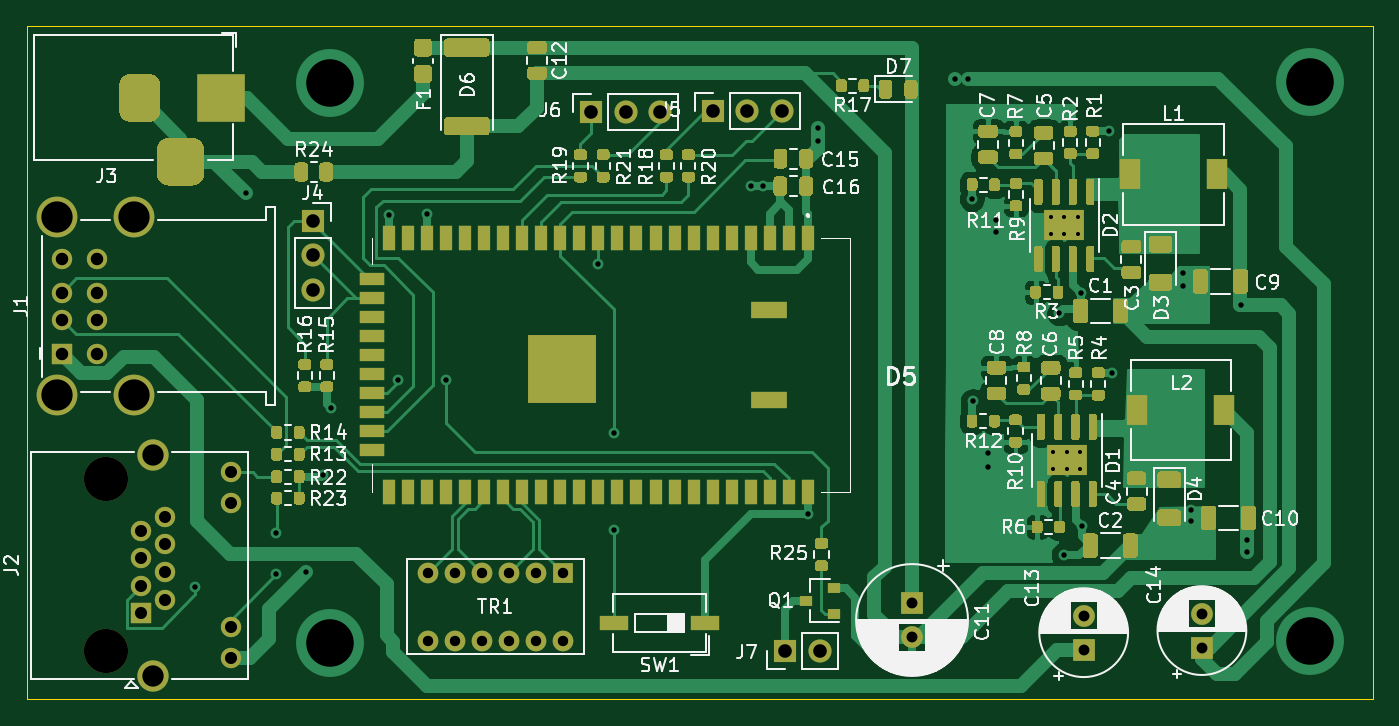
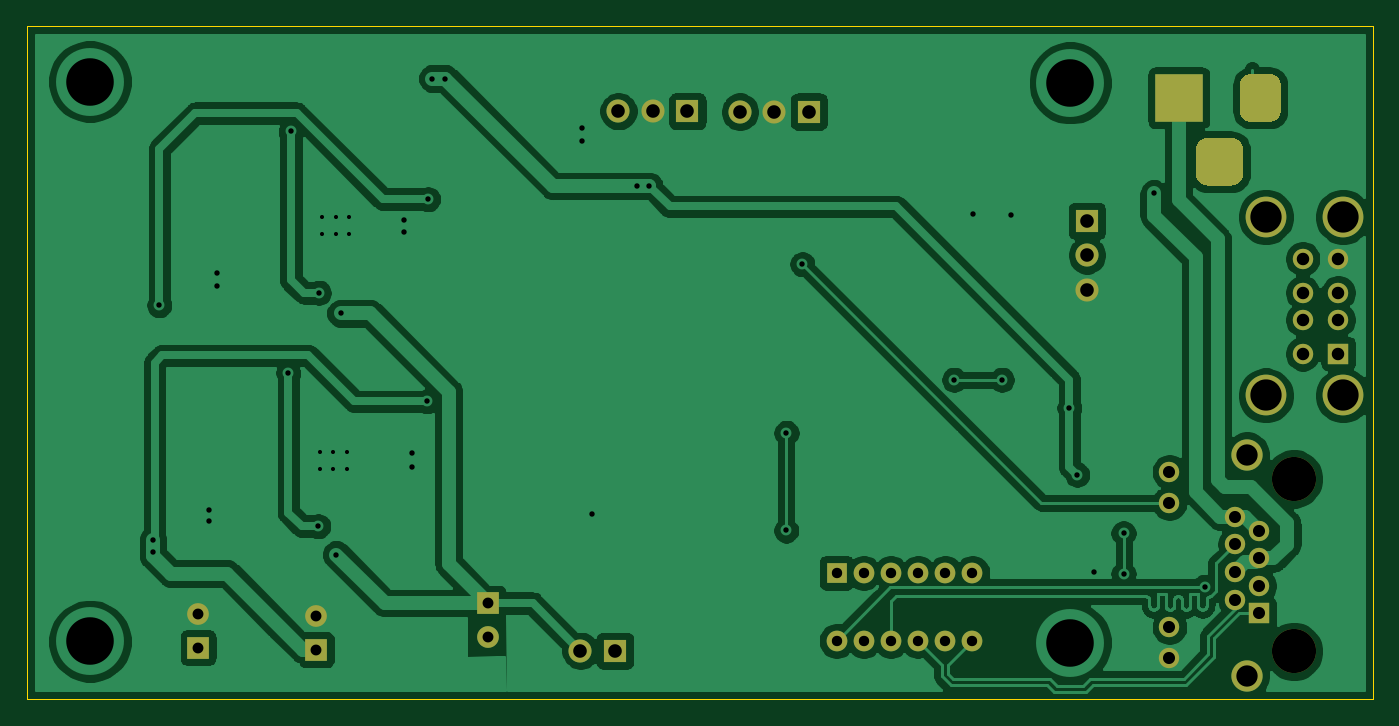
Circuit board: 11 layer files. Board 99.1 x 49.5 mm.
- bottom_copper: MT7628_USB_MODEM-B_Cu.gbr (115644 bytes)
- bottom_mask: MT7628_USB_MODEM-B_Mask.gbr (3156 bytes)
- paste: MT7628_USB_MODEM-B_Paste.gbr (467 bytes)
- bottom_silk: MT7628_USB_MODEM-B_SilkS.gbr (468 bytes)
- outline: MT7628_USB_MODEM-Edge_Cuts.gbr (693 bytes)
- top_copper: MT7628_USB_MODEM-F_Cu.gbr (108818 bytes)
- top_mask: MT7628_USB_MODEM-F_Mask.gbr (40374 bytes)
- paste: MT7628_USB_MODEM-F_Paste.gbr (40306 bytes)
- top_silk: MT7628_USB_MODEM-F_SilkS.gbr (78377 bytes)
- drill: MT7628_USB_MODEM-NPTH.drl (314 bytes)
- drill: MT7628_USB_MODEM-PTH.drl (2290 bytes)

=== bottom_copper: MT7628_USB_MODEM-B_Cu.gbr (115644 bytes, source omitted) ===
=== bottom_mask: MT7628_USB_MODEM-B_Mask.gbr ===
%TF.GenerationSoftware,KiCad,Pcbnew,(5.1.7)-1*%
%TF.CreationDate,2020-11-11T14:22:04+03:00*%
%TF.ProjectId,MT7628_USB_MODEM,4d543736-3238-45f5-9553-425f4d4f4445,rev?*%
%TF.SameCoordinates,Original*%
%TF.FileFunction,Soldermask,Bot*%
%TF.FilePolarity,Negative*%
%FSLAX46Y46*%
G04 Gerber Fmt 4.6, Leading zero omitted, Abs format (unit mm)*
G04 Created by KiCad (PCBNEW (5.1.7)-1) date 2020-11-11 14:22:04*
%MOMM*%
%LPD*%
G01*
G04 APERTURE LIST*
%ADD10O,1.700000X1.700000*%
%ADD11R,1.700000X1.700000*%
%ADD12C,1.500000*%
%ADD13C,2.300000*%
%ADD14C,3.250000*%
%ADD15R,1.500000X1.500000*%
%ADD16C,1.524000*%
%ADD17R,1.524000X1.524000*%
%ADD18R,3.500000X3.500000*%
%ADD19C,3.000000*%
%ADD20C,1.600000*%
%ADD21R,1.600000X1.600000*%
G04 APERTURE END LIST*
D10*
%TO.C,J7*%
X129448560Y-82829400D03*
D11*
X126908560Y-82829400D03*
%TD*%
D12*
%TO.C,J2*%
X86089300Y-69663660D03*
X86089300Y-71953660D03*
X86089300Y-81093660D03*
X86089300Y-83383660D03*
D13*
X80379300Y-84653660D03*
X80379300Y-68393660D03*
D14*
X76949300Y-70173660D03*
X76949300Y-82873660D03*
D12*
X81269300Y-72971660D03*
X81269300Y-75003660D03*
X81269300Y-77035660D03*
X81269300Y-79067660D03*
X79489300Y-73987660D03*
X79489300Y-76019660D03*
X79489300Y-78051660D03*
D15*
X79489300Y-80083660D03*
%TD*%
D16*
%TO.C,TR1*%
X110595280Y-82093440D03*
X108595280Y-82093440D03*
X106595280Y-82093440D03*
X104595280Y-82093440D03*
X102595280Y-82093440D03*
X100595280Y-82093440D03*
X100595280Y-77093440D03*
X102595280Y-77093440D03*
X104595280Y-77093440D03*
X106595280Y-77093440D03*
X108595280Y-77093440D03*
D17*
X110595280Y-77093440D03*
%TD*%
D10*
%TO.C,J4*%
X92163900Y-56255920D03*
X92163900Y-53715920D03*
D11*
X92163900Y-51175920D03*
%TD*%
%TO.C,J3*%
G36*
G01*
X80649880Y-47700900D02*
X80649880Y-45950900D01*
G75*
G02*
X81524880Y-45075900I875000J0D01*
G01*
X83274880Y-45075900D01*
G75*
G02*
X84149880Y-45950900I0J-875000D01*
G01*
X84149880Y-47700900D01*
G75*
G02*
X83274880Y-48575900I-875000J0D01*
G01*
X81524880Y-48575900D01*
G75*
G02*
X80649880Y-47700900I0J875000D01*
G01*
G37*
G36*
G01*
X77899880Y-43125900D02*
X77899880Y-41125900D01*
G75*
G02*
X78649880Y-40375900I750000J0D01*
G01*
X80149880Y-40375900D01*
G75*
G02*
X80899880Y-41125900I0J-750000D01*
G01*
X80899880Y-43125900D01*
G75*
G02*
X80149880Y-43875900I-750000J0D01*
G01*
X78649880Y-43875900D01*
G75*
G02*
X77899880Y-43125900I0J750000D01*
G01*
G37*
D18*
X85399880Y-42125900D03*
%TD*%
D19*
%TO.C,J1*%
X73310000Y-50890000D03*
X73310000Y-64030000D03*
D15*
X73660000Y-60960000D03*
D12*
X73660000Y-58460000D03*
X73660000Y-56460000D03*
X73660000Y-53960000D03*
D19*
X78990000Y-64030000D03*
X78990000Y-50890000D03*
D12*
X76280000Y-60960000D03*
X76280000Y-58460000D03*
X76280000Y-56460000D03*
X76280000Y-53960000D03*
%TD*%
D10*
%TO.C,J6*%
X117711220Y-43136820D03*
X115171220Y-43136820D03*
D11*
X112631220Y-43136820D03*
%TD*%
D10*
%TO.C,J5*%
X126657100Y-43101260D03*
X124117100Y-43101260D03*
D11*
X121577100Y-43101260D03*
%TD*%
D20*
%TO.C,C14*%
X157601920Y-80090640D03*
D21*
X157601920Y-82590640D03*
%TD*%
D20*
%TO.C,C13*%
X148897340Y-80245580D03*
D21*
X148897340Y-82745580D03*
%TD*%
D20*
%TO.C,C11*%
X136260840Y-81814040D03*
D21*
X136260840Y-79314040D03*
%TD*%
M02*

=== paste: MT7628_USB_MODEM-B_Paste.gbr ===
%TF.GenerationSoftware,KiCad,Pcbnew,(5.1.7)-1*%
%TF.CreationDate,2020-11-11T14:22:04+03:00*%
%TF.ProjectId,MT7628_USB_MODEM,4d543736-3238-45f5-9553-425f4d4f4445,rev?*%
%TF.SameCoordinates,Original*%
%TF.FileFunction,Paste,Bot*%
%TF.FilePolarity,Positive*%
%FSLAX46Y46*%
G04 Gerber Fmt 4.6, Leading zero omitted, Abs format (unit mm)*
G04 Created by KiCad (PCBNEW (5.1.7)-1) date 2020-11-11 14:22:04*
%MOMM*%
%LPD*%
G01*
G04 APERTURE LIST*
G04 APERTURE END LIST*
M02*

=== bottom_silk: MT7628_USB_MODEM-B_SilkS.gbr ===
%TF.GenerationSoftware,KiCad,Pcbnew,(5.1.7)-1*%
%TF.CreationDate,2020-11-11T14:22:04+03:00*%
%TF.ProjectId,MT7628_USB_MODEM,4d543736-3238-45f5-9553-425f4d4f4445,rev?*%
%TF.SameCoordinates,Original*%
%TF.FileFunction,Legend,Bot*%
%TF.FilePolarity,Positive*%
%FSLAX46Y46*%
G04 Gerber Fmt 4.6, Leading zero omitted, Abs format (unit mm)*
G04 Created by KiCad (PCBNEW (5.1.7)-1) date 2020-11-11 14:22:04*
%MOMM*%
%LPD*%
G01*
G04 APERTURE LIST*
G04 APERTURE END LIST*
M02*

=== outline: MT7628_USB_MODEM-Edge_Cuts.gbr ===
%TF.GenerationSoftware,KiCad,Pcbnew,(5.1.7)-1*%
%TF.CreationDate,2020-11-11T14:22:04+03:00*%
%TF.ProjectId,MT7628_USB_MODEM,4d543736-3238-45f5-9553-425f4d4f4445,rev?*%
%TF.SameCoordinates,Original*%
%TF.FileFunction,Profile,NP*%
%FSLAX46Y46*%
G04 Gerber Fmt 4.6, Leading zero omitted, Abs format (unit mm)*
G04 Created by KiCad (PCBNEW (5.1.7)-1) date 2020-11-11 14:22:04*
%MOMM*%
%LPD*%
G01*
G04 APERTURE LIST*
%TA.AperFunction,Profile*%
%ADD10C,0.050000*%
%TD*%
G04 APERTURE END LIST*
D10*
X71120000Y-86360000D02*
X71120000Y-36830000D01*
X170180000Y-86360000D02*
X71120000Y-86360000D01*
X170180000Y-36830000D02*
X170180000Y-86360000D01*
X71120000Y-36830000D02*
X170180000Y-36830000D01*
M02*

=== top_copper: MT7628_USB_MODEM-F_Cu.gbr (108818 bytes, source omitted) ===
=== top_mask: MT7628_USB_MODEM-F_Mask.gbr (40374 bytes, source omitted) ===
=== paste: MT7628_USB_MODEM-F_Paste.gbr (40306 bytes, source omitted) ===
=== top_silk: MT7628_USB_MODEM-F_SilkS.gbr (78377 bytes, source omitted) ===
=== drill: MT7628_USB_MODEM-NPTH.drl ===
M48
; DRILL file {KiCad (5.1.7)-1} date 11/11/20 14:22:08
; FORMAT={-:-/ absolute / inch / decimal}
; #@! TF.CreationDate,2020-11-11T14:22:08+03:00
; #@! TF.GenerationSoftware,Kicad,Pcbnew,(5.1.7)-1
; #@! TF.FileFunction,NonPlated,1,2,NPTH
FMAT,2
INCH
T1C0.1280
%
G90
G05
T1
X3.0295Y-2.7627
X3.0295Y-3.2627
T0
M30

=== drill: MT7628_USB_MODEM-PTH.drl ===
M48
; DRILL file {KiCad (5.1.7)-1} date 11/11/20 14:22:08
; FORMAT={-:-/ absolute / inch / decimal}
; #@! TF.CreationDate,2020-11-11T14:22:08+03:00
; #@! TF.GenerationSoftware,Kicad,Pcbnew,(5.1.7)-1
; #@! TF.FileFunction,Plated,1,2,PTH
FMAT,2
INCH
T1C0.0118
T2C0.0157
T3C0.0300
T4C0.0315
T5C0.0350
T6C0.0362
T7C0.0394
T8C0.0618
T9C0.0906
T10C0.1378
%
G90
G05
T1
X5.7739Y-2.6838
X5.7739Y-2.735
X5.8133Y-2.6838
X5.8133Y-2.735
X5.8527Y-2.6838
X5.8527Y-2.735
X5.7667Y-2.0026
X5.7667Y-2.0538
X5.8061Y-2.0026
X5.8061Y-2.0538
X5.8455Y-2.0026
X5.8455Y-2.0538
T2
X3.2872Y-3.0755
X3.4345Y-1.9354
X3.5224Y-2.9205
X3.5224Y-3.0381
X3.6074Y-3.0329
X3.6562Y-2.7504
X3.6794Y-2.5562
X3.8494Y-1.9966
X3.875Y-2.4755
X3.9584Y-1.9939
X4.0134Y-2.4755
X4.4531Y-2.1402
X4.4994Y-2.6296
X4.4996Y-2.9123
X4.8971Y-1.9143
X4.9325Y-1.9143
X5.062Y-2.8638
X5.0915Y-1.7455
X5.0916Y-1.7828
X5.4877Y-1.6022
X5.5257Y-1.6022
X5.5383Y-1.9517
X5.5411Y-2.5379
X5.5851Y-2.6889
X5.5851Y-2.7295
X5.6078Y-2.0126
X5.6078Y-2.0481
X5.7916Y-2.2831
X5.8043Y-2.9821
X5.8547Y-2.2236
X5.8563Y-2.8996
X5.9358Y-1.7557
X5.9436Y-2.4552
X6.1492Y-2.1652
X6.1494Y-2.2035
X6.1737Y-2.8526
X6.1739Y-2.8858
X6.3171Y-2.259
X6.3356Y-2.9403
X6.3356Y-2.9747
T3
X3.9604Y-3.0352
X3.9604Y-3.232
X4.0392Y-3.0352
X4.0392Y-3.232
X4.1179Y-3.0352
X4.1179Y-3.232
X4.1967Y-3.0352
X4.1967Y-3.232
X4.2754Y-3.0352
X4.2754Y-3.232
X4.3541Y-3.0352
X4.3541Y-3.232
T4
X5.3646Y-3.1226
X5.3646Y-3.221
X5.8621Y-3.1593
X5.8621Y-3.2577
X6.2048Y-3.1532
X6.2048Y-3.2516
T5
X3.1295Y-2.9129
X3.1295Y-2.9929
X3.1295Y-3.0729
X3.1295Y-3.1529
X3.1996Y-2.8729
X3.1996Y-2.9529
X3.1996Y-3.0329
X3.1996Y-3.1129
X3.3893Y-2.7427
X3.3893Y-2.8328
X3.3893Y-3.1927
X3.3893Y-3.2828
T6
X2.9Y-2.1244
X2.9Y-2.2228
X2.9Y-2.3016
X2.9Y-2.4
X3.0031Y-2.1244
X3.0031Y-2.2228
X3.0031Y-2.3016
X3.0031Y-2.4
T7
X4.7865Y-1.6969
X4.8865Y-1.6969
X4.9865Y-1.6969
X4.9964Y-3.261
X5.0964Y-3.261
X4.4343Y-1.6983
X4.5343Y-1.6983
X4.6343Y-1.6983
X3.6285Y-2.0148
X3.6285Y-2.1148
X3.6285Y-2.2148
T8
X3.1645Y-2.6927
X3.1645Y-3.3328
T9
X2.8862Y-2.0035
X2.8862Y-2.5209
X3.1098Y-2.0035
X3.1098Y-2.5209
T10
X3.6773Y-1.6146
X3.6773Y-3.2373
X6.5182Y-1.611
X6.5182Y-3.2337
T7
G00X3.126Y-1.6191
M15
G01X3.126Y-1.6979
M16
G05
G00X3.2047Y-1.8435
M15
G01X3.2835Y-1.8435
M16
G05
G00X3.3622Y-1.6191
M15
G01X3.3622Y-1.6979
M16
G05
T0
M30

